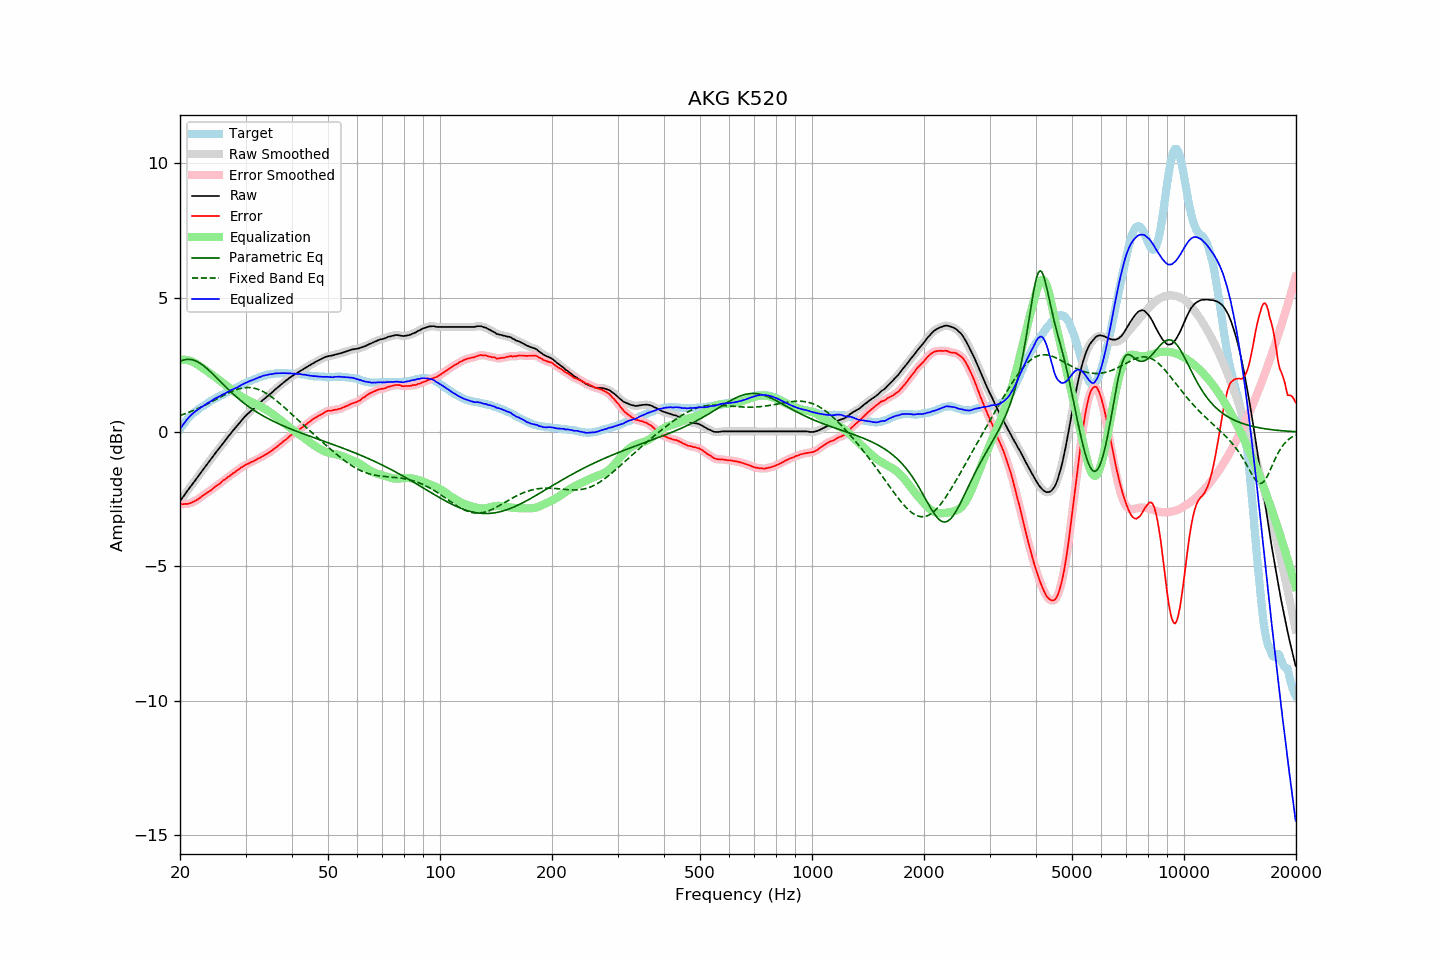

Data behind this chart, as committed beside it:
frequency, raw, error, smoothed, error_smoothed, equalization, parametric_eq, fixed_band_eq, equalized_raw, equalized_smoothed, target
20.00, -2.57, -2.68, -2.57, -2.68, 2.68, 2.63, 0.62, 0.11, 0.11, 0.11
20.20, -2.49, -2.69, -2.49, -2.69, 2.69, 2.65, 0.64, 0.20, 0.20, 0.20
20.40, -2.41, -2.69, -2.41, -2.69, 2.69, 2.67, 0.66, 0.28, 0.28, 0.28
20.61, -2.33, -2.68, -2.33, -2.68, 2.69, 2.69, 0.68, 0.36, 0.36, 0.35
20.81, -2.24, -2.68, -2.24, -2.68, 2.68, 2.70, 0.70, 0.44, 0.44, 0.44
21.02, -2.16, -2.68, -2.16, -2.67, 2.67, 2.70, 0.72, 0.51, 0.51, 0.52
21.23, -2.08, -2.66, -2.08, -2.66, 2.65, 2.70, 0.74, 0.57, 0.58, 0.58
21.44, -2.00, -2.64, -2.00, -2.64, 2.63, 2.69, 0.77, 0.64, 0.63, 0.64
21.66, -1.92, -2.61, -1.92, -2.61, 2.61, 2.68, 0.79, 0.69, 0.69, 0.69
21.87, -1.84, -2.58, -1.84, -2.58, 2.58, 2.66, 0.82, 0.74, 0.74, 0.74
22.09, -1.76, -2.55, -1.76, -2.55, 2.54, 2.64, 0.84, 0.79, 0.79, 0.79
22.31, -1.68, -2.52, -1.68, -2.51, 2.51, 2.61, 0.87, 0.83, 0.83, 0.84
22.54, -1.59, -2.47, -1.59, -2.47, 2.47, 2.58, 0.90, 0.88, 0.87, 0.88
22.76, -1.51, -2.43, -1.51, -2.42, 2.43, 2.54, 0.92, 0.92, 0.91, 0.92
22.99, -1.43, -2.38, -1.43, -2.38, 2.38, 2.50, 0.95, 0.95, 0.95, 0.95
23.22, -1.35, -2.34, -1.35, -2.34, 2.34, 2.45, 0.98, 0.99, 0.99, 0.99
23.45, -1.27, -2.29, -1.27, -2.29, 2.30, 2.40, 1.01, 1.03, 1.03, 1.03
23.69, -1.19, -2.26, -1.19, -2.26, 2.26, 2.35, 1.04, 1.06, 1.07, 1.06
23.92, -1.11, -2.21, -1.11, -2.22, 2.21, 2.30, 1.07, 1.10, 1.10, 1.10
24.16, -1.03, -2.18, -1.03, -2.18, 2.17, 2.24, 1.10, 1.14, 1.14, 1.15
24.40, -0.95, -2.13, -0.95, -2.13, 2.13, 2.18, 1.13, 1.18, 1.18, 1.18
24.65, -0.87, -2.08, -0.87, -2.08, 2.08, 2.12, 1.17, 1.21, 1.22, 1.21
24.89, -0.79, -2.03, -0.79, -2.03, 2.04, 2.06, 1.20, 1.25, 1.25, 1.24
25.14, -0.71, -1.99, -0.71, -1.99, 1.99, 2.00, 1.23, 1.28, 1.28, 1.28
25.39, -0.64, -1.95, -0.64, -1.95, 1.95, 1.94, 1.26, 1.31, 1.31, 1.31
25.65, -0.56, -1.91, -0.56, -1.90, 1.90, 1.88, 1.30, 1.34, 1.34, 1.35
25.91, -0.48, -1.85, -0.48, -1.86, 1.85, 1.82, 1.33, 1.37, 1.37, 1.37
26.16, -0.40, -1.80, -0.40, -1.81, 1.81, 1.76, 1.36, 1.41, 1.41, 1.40
26.43, -0.33, -1.77, -0.33, -1.76, 1.76, 1.70, 1.39, 1.43, 1.44, 1.44
26.69, -0.25, -1.72, -0.25, -1.72, 1.72, 1.64, 1.42, 1.47, 1.47, 1.47
26.96, -0.17, -1.67, -0.17, -1.68, 1.67, 1.59, 1.45, 1.50, 1.50, 1.50
27.23, -0.10, -1.64, -0.10, -1.63, 1.63, 1.53, 1.48, 1.53, 1.53, 1.54
27.50, -0.02, -1.59, -0.02, -1.59, 1.59, 1.47, 1.50, 1.56, 1.56, 1.57
27.77, 0.05, -1.54, 0.05, -1.54, 1.54, 1.42, 1.53, 1.59, 1.59, 1.59
28.05, 0.12, -1.50, 0.12, -1.50, 1.50, 1.36, 1.55, 1.62, 1.62, 1.62
28.33, 0.19, -1.45, 0.19, -1.46, 1.45, 1.31, 1.58, 1.65, 1.65, 1.64
28.62, 0.26, -1.41, 0.26, -1.41, 1.41, 1.26, 1.59, 1.67, 1.67, 1.67
28.90, 0.34, -1.37, 0.34, -1.37, 1.37, 1.21, 1.61, 1.71, 1.71, 1.71
29.19, 0.41, -1.32, 0.41, -1.33, 1.33, 1.16, 1.63, 1.74, 1.74, 1.73
29.48, 0.48, -1.30, 0.48, -1.29, 1.29, 1.11, 1.64, 1.77, 1.77, 1.78
29.78, 0.55, -1.25, 0.55, -1.25, 1.26, 1.06, 1.65, 1.81, 1.80, 1.80
30.08, 0.61, -1.22, 0.61, -1.22, 1.22, 1.02, 1.65, 1.83, 1.83, 1.83
30.38, 0.67, -1.19, 0.67, -1.19, 1.19, 0.97, 1.65, 1.86, 1.86, 1.86
30.68, 0.72, -1.17, 0.72, -1.16, 1.16, 0.93, 1.65, 1.88, 1.88, 1.89
30.99, 0.78, -1.13, 0.78, -1.13, 1.13, 0.89, 1.65, 1.91, 1.91, 1.90
31.30, 0.83, -1.10, 0.83, -1.11, 1.10, 0.85, 1.64, 1.93, 1.93, 1.93
31.61, 0.88, -1.08, 0.88, -1.07, 1.07, 0.81, 1.63, 1.95, 1.96, 1.96
31.93, 0.94, -1.04, 0.94, -1.04, 1.04, 0.77, 1.62, 1.98, 1.98, 1.98
32.24, 0.99, -1.01, 0.99, -1.01, 1.01, 0.73, 1.60, 2.00, 2.00, 2.00
32.57, 1.05, -0.98, 1.05, -0.98, 0.98, 0.69, 1.58, 2.03, 2.03, 2.03
32.89, 1.10, -0.96, 1.10, -0.95, 0.95, 0.66, 1.55, 2.05, 2.05, 2.06
33.22, 1.16, -0.92, 1.16, -0.92, 0.92, 0.62, 1.53, 2.08, 2.08, 2.08
33.55, 1.21, -0.88, 1.21, -0.88, 0.88, 0.59, 1.49, 2.10, 2.09, 2.09
33.89, 1.26, -0.84, 1.26, -0.85, 0.85, 0.56, 1.46, 2.11, 2.11, 2.10
34.23, 1.31, -0.82, 1.31, -0.81, 0.81, 0.52, 1.43, 2.12, 2.12, 2.13
34.57, 1.36, -0.78, 1.36, -0.78, 0.78, 0.49, 1.39, 2.14, 2.14, 2.14
34.92, 1.41, -0.74, 1.41, -0.74, 0.74, 0.46, 1.35, 2.15, 2.15, 2.15
35.27, 1.46, -0.71, 1.46, -0.70, 0.70, 0.43, 1.30, 2.16, 2.16, 2.16
35.62, 1.51, -0.65, 1.51, -0.65, 0.65, 0.40, 1.26, 2.16, 2.17, 2.16
35.97, 1.57, -0.60, 1.57, -0.61, 0.61, 0.37, 1.21, 2.18, 2.18, 2.17
... 635 more rows
